Run: headless pygame with SDL's dummy video driver; simulated clock (each Clock.tick advances the game by its frame time, no real sleeping); random seed 0; keys injected as events and as key.get_pressed() state; mouse plan: one left click at the window centre at the start of phase 2, then a move to the lower-right quarter at the start of phase 3.
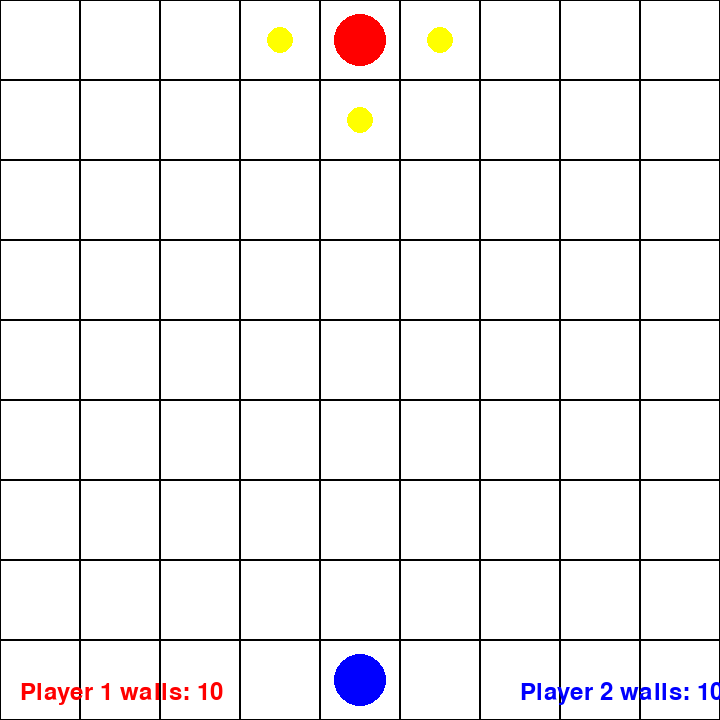
Frame 1 of 4 · flips 1–60 · no input
Frame 2 of 4 · flips 61–180 · clicked the window centre · tapped SPACE, RETURN · held RIGHT (→), D · screen unchanged from frame 1, image omitted
Frame 3 of 4 · flips 181–300 · moved the mouse to the lower-right quarter · held DOWN (↓), S · screen unchanged from frame 2, image omitted
Frame 4 of 4 · flips 301–420 · held LEFT (←), A, UP (↑), W · screen unchanged from frame 3, image omitted

The pygame program that drew these frames:

import pygame
import sys

from collections import deque

pygame.init()

current_turn = 0
MAX_WALLS = 10
SCREEN_WIDTH, SCREEN_HEIGHT = 720, 720
GRID_SIZE = 9
SQUARE_SIZE = SCREEN_WIDTH // GRID_SIZE
LINE_COLOR = (0, 0, 0)
BACKGROUND_COLOR = (255, 255, 255)
PAWN_COLOR = [(255, 0, 0), (0, 0, 255)]  # Red for player1, Blue for player2
WALL_COLOR = (0, 0, 0)
HIGHLIGHT_COLOR = (128, 128, 128)
MOVE_DOT_COLOR = (255, 255, 0)

screen = pygame.display.set_mode((SCREEN_WIDTH, SCREEN_HEIGHT))
pygame.display.set_caption("Quoridor")
font = pygame.font.SysFont(None, 36)

player1_pos = [4, 0]
player2_pos = [4, 8]
pawns = [player1_pos, player2_pos]
walls = {"VERTICAL": [], "HORIZONTAL": []}
wall_counts = [MAX_WALLS, MAX_WALLS]

game_over = False


def switch_turn():
    global current_turn
    current_turn = 1 - current_turn


def draw_grid():
    screen.fill(BACKGROUND_COLOR)
    for x in range(GRID_SIZE):
        for y in range(GRID_SIZE):
            rect = pygame.Rect(x * SQUARE_SIZE, y * SQUARE_SIZE, SQUARE_SIZE, SQUARE_SIZE)
            pygame.draw.rect(screen, LINE_COLOR, rect, 1)


def draw_pawns():
    for i, pawn in enumerate(pawns):
        x = pawn[0] * SQUARE_SIZE + SQUARE_SIZE // 2
        y = pawn[1] * SQUARE_SIZE + SQUARE_SIZE // 2
        pygame.draw.circle(screen, PAWN_COLOR[i], (x, y), SQUARE_SIZE // 3)


def draw_walls():
    for wall in walls["VERTICAL"]:
        pygame.draw.rect(screen, WALL_COLOR, wall)
    for wall in walls["HORIZONTAL"]:
        pygame.draw.rect(screen, WALL_COLOR, wall)


def move_player(player, new_pos):
    if 0 <= new_pos[0] < GRID_SIZE and 0 <= new_pos[1] < GRID_SIZE:
        current_pos = pawns[current_turn]
        dx, dy = abs(new_pos[0] - current_pos[0]), abs(new_pos[1] - current_pos[1])
        if dx + dy == 1 and not is_move_blocked(current_pos, new_pos):
            pawns[current_turn] = new_pos
            switch_turn()


def bfs(start_pos, goal_row):
    queue = deque([start_pos])
    visited = set()
    visited.add(tuple(start_pos))

    while queue:
        x, y = queue.popleft()

        if y == goal_row:
            return True

        for move in available_moves_from_position(x, y):
            if tuple(move) not in visited:
                visited.add(tuple(move))
                queue.append(move)

    return False


def is_path_to_goal():
    if not bfs(pawns[0], GRID_SIZE - 1):
        return False

    if not bfs(pawns[1], 0):
        return False

    return True


def is_move_blocked(start, end):
    x1, y1 = start
    x2, y2 = end

    if x1 == x2:
        if y2 > y1:
            for wall in walls["HORIZONTAL"]:
                if wall.collidepoint(x1 * SQUARE_SIZE + SQUARE_SIZE // 2, y1 * SQUARE_SIZE + SQUARE_SIZE):
                    return True
        elif y2 < y1:
            for wall in walls["HORIZONTAL"]:
                if wall.collidepoint(x1 * SQUARE_SIZE + SQUARE_SIZE // 2, y2 * SQUARE_SIZE + SQUARE_SIZE):
                    return True
    elif y1 == y2:
        if x2 > x1:
            for wall in walls["VERTICAL"]:
                if wall.collidepoint(x1 * SQUARE_SIZE + SQUARE_SIZE, y1 * SQUARE_SIZE + SQUARE_SIZE // 2):
                    return True
        elif x2 < x1:
            for wall in walls["VERTICAL"]:
                if wall.collidepoint(x2 * SQUARE_SIZE + SQUARE_SIZE, y1 * SQUARE_SIZE + SQUARE_SIZE // 2):
                    return True
    return False


def place_wall(mouse_pos):
    x, y = mouse_pos
    grid_x = x // SQUARE_SIZE
    grid_y = y // SQUARE_SIZE
    margin = 10

    if wall_counts[current_turn] > 0:
        if abs(x % SQUARE_SIZE) < margin:
            wall = pygame.Rect(grid_x * SQUARE_SIZE - SQUARE_SIZE // 8, grid_y * SQUARE_SIZE, SQUARE_SIZE // 4,
                               SQUARE_SIZE * 2)
            if is_wall_valid(wall, "VERTICAL"):
                walls["VERTICAL"].append(wall)
                wall_counts[current_turn] -= 1
                switch_turn()
        elif abs(y % SQUARE_SIZE) < margin:
            wall = pygame.Rect(grid_x * SQUARE_SIZE, grid_y * SQUARE_SIZE - SQUARE_SIZE // 8, SQUARE_SIZE * 2,
                               SQUARE_SIZE // 4)
            if is_wall_valid(wall, "HORIZONTAL"):
                walls["HORIZONTAL"].append(wall)
                wall_counts[current_turn] -= 1
                switch_turn()


def is_wall_valid(wall, orientation):
    if wall.left < 0 or wall.right > SCREEN_WIDTH or wall.top < 0 or wall.bottom > SCREEN_HEIGHT:
        return False

    for existing_wall in walls[orientation]:
        if wall.colliderect(existing_wall):
            return False

    opposite_orientation = "HORIZONTAL" if orientation == "VERTICAL" else "VERTICAL"
    for opposite_wall in walls[opposite_orientation]:
        wall_center = (wall.centerx, wall.centery)
        opp_wall_center = (opposite_wall.centerx, opposite_wall.centery)
        if (abs(wall_center[0] - opp_wall_center[0]) < SQUARE_SIZE // 2 and
                abs(wall_center[1] - opp_wall_center[1]) < SQUARE_SIZE // 2):
            return False

    walls[orientation].append(wall)
    path_valid = is_path_to_goal()
    walls[orientation].remove(wall)

    if not path_valid:
        return False

    return True


def available_moves_from_position(x, y):
    moves = []

    if y > 0 and not is_move_blocked([x, y], [x, y - 1]):  # Góra
        moves.append([x, y - 1])
    if y < GRID_SIZE - 1 and not is_move_blocked([x, y], [x, y + 1]):  # Dół
        moves.append([x, y + 1])
    if x > 0 and not is_move_blocked([x, y], [x - 1, y]):  # Lewo
        moves.append([x - 1, y])
    if x < GRID_SIZE - 1 and not is_move_blocked([x, y], [x + 1, y]):  # Prawo
        moves.append([x + 1, y])

    return moves


def is_wall_blocking(x, y, direction):
    if direction == 'UP':
        return any(wall.colliderect(pygame.Rect(x * SQUARE_SIZE, (y - 1) * SQUARE_SIZE, SQUARE_SIZE, SQUARE_SIZE))
                   for wall in walls["HORIZONTAL"])
    elif direction == 'DOWN':
        return any(wall.colliderect(pygame.Rect(x * SQUARE_SIZE, y * SQUARE_SIZE, SQUARE_SIZE, SQUARE_SIZE))
                   for wall in walls["HORIZONTAL"])
    elif direction == 'LEFT':
        return any(wall.colliderect(pygame.Rect((x - 1) * SQUARE_SIZE, y * SQUARE_SIZE, SQUARE_SIZE, SQUARE_SIZE))
                   for wall in walls["VERTICAL"])
    elif direction == 'RIGHT':
        return any(wall.colliderect(pygame.Rect(x * SQUARE_SIZE, y * SQUARE_SIZE, SQUARE_SIZE, SQUARE_SIZE))
                   for wall in walls["VERTICAL"])


def check_win():
    if pawns[0][1] == GRID_SIZE - 1:
        return "Player Red Won"
    elif pawns[1][1] == 0:
        return "Player Blue Won"
    return None


def draw_win_message(message):
    font = pygame.font.SysFont(None, 48)
    text = font.render(message, True, (0, 255, 0))
    screen.blit(text, (SCREEN_WIDTH // 2 - text.get_width() // 2, SCREEN_HEIGHT // 2 - text.get_height() // 2))


def highlight_wall(mouse_pos):
    x, y = mouse_pos
    grid_x = x // SQUARE_SIZE
    grid_y = y // SQUARE_SIZE
    margin = 10

    if abs(x % SQUARE_SIZE) < margin:
        wall = pygame.Rect(grid_x * SQUARE_SIZE - SQUARE_SIZE // 8, grid_y * SQUARE_SIZE, SQUARE_SIZE // 4,
                           SQUARE_SIZE * 2)
        if is_wall_valid(wall, "VERTICAL"):
            pygame.draw.rect(screen, HIGHLIGHT_COLOR, wall)
    elif abs(y % SQUARE_SIZE) < margin:
        wall = pygame.Rect(grid_x * SQUARE_SIZE, grid_y * SQUARE_SIZE - SQUARE_SIZE // 8, SQUARE_SIZE * 2,
                           SQUARE_SIZE // 4)
        if is_wall_valid(wall, "HORIZONTAL"):
            pygame.draw.rect(screen, HIGHLIGHT_COLOR, wall)


def draw_wall_counters():
    text_p1 = font.render(f"Player 1 walls: {wall_counts[0]}", True, PAWN_COLOR[0])
    text_p2 = font.render(f"Player 2 walls: {wall_counts[1]}", True, PAWN_COLOR[1])
    screen.blit(text_p1, (20, SCREEN_HEIGHT - 40))
    screen.blit(text_p2, (SCREEN_WIDTH - 200, SCREEN_HEIGHT - 40))


def available_moves():
    current_pos = pawns[current_turn]
    moves = []
    x, y = current_pos

    if y > 0:
        moves.append([x, y - 1])
    if y < GRID_SIZE - 1:
        moves.append([x, y + 1])
    if x > 0:
        moves.append([x - 1, y])
    if x < GRID_SIZE - 1:
        moves.append([x + 1, y])

    return moves


def draw_move_dots():
    for move in available_moves_from_position(*pawns[current_turn]):
        x = move[0] * SQUARE_SIZE + SQUARE_SIZE // 2
        y = move[1] * SQUARE_SIZE + SQUARE_SIZE // 2
        pygame.draw.circle(screen, MOVE_DOT_COLOR, (x, y), SQUARE_SIZE // 6)


def main():
    clock = pygame.time.Clock()
    global game_over

    while True:
        mouse_pos = pygame.mouse.get_pos()

        for event in pygame.event.get():
            if event.type == pygame.QUIT:
                pygame.quit()
                sys.exit()
            elif event.type == pygame.MOUSEBUTTONDOWN and not game_over:
                if event.button == 1:
                    grid_x = mouse_pos[0] // SQUARE_SIZE
                    grid_y = mouse_pos[1] // SQUARE_SIZE
                    move_player(pawns[current_turn], [grid_x, grid_y])
                elif event.button == 3:
                    place_wall(mouse_pos)

        draw_grid()
        draw_pawns()
        draw_walls()
        draw_move_dots()
        highlight_wall(mouse_pos)
        draw_wall_counters()

        win_message = check_win()
        if win_message:
            draw_win_message(win_message)
            game_over = True
        pygame.display.flip()
        clock.tick(30)


if __name__ == "__main__":
    main()
